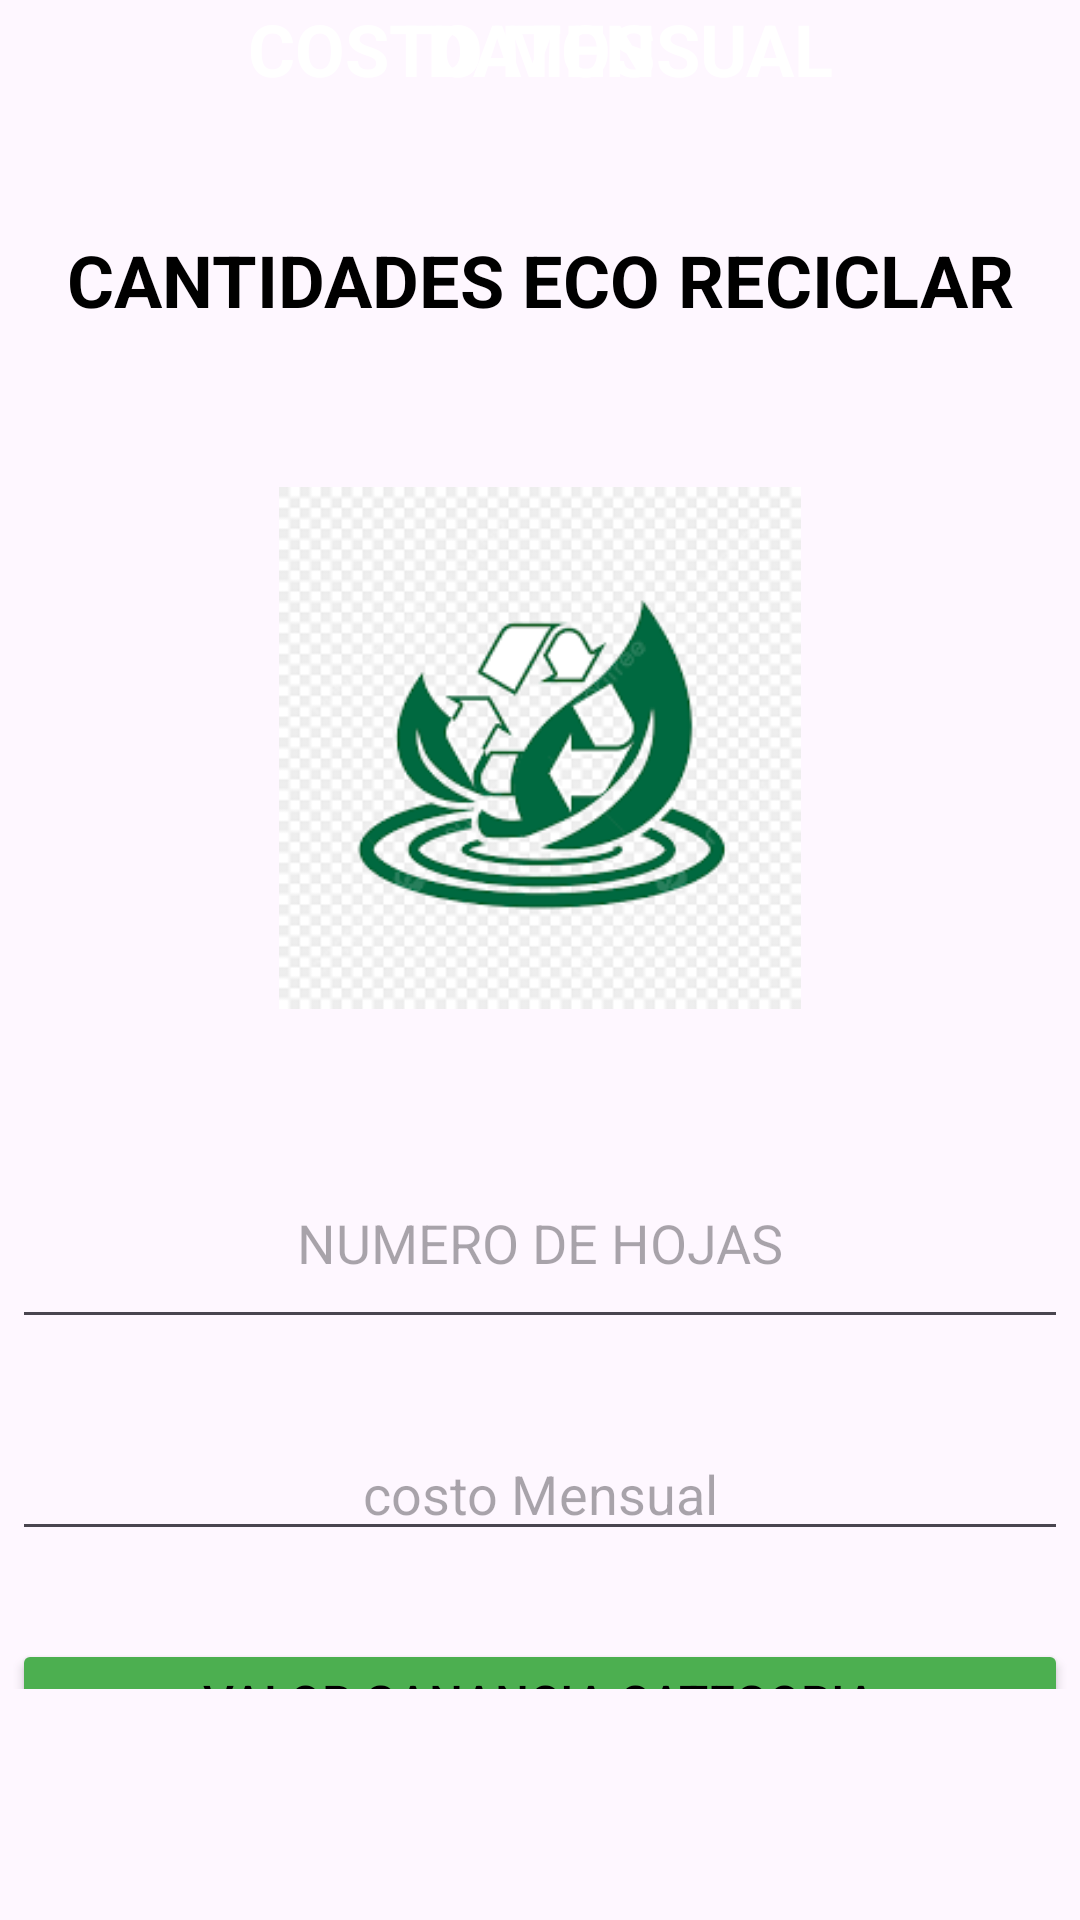

Produce the Android XML layout that renders to this screen, including the resource entries it uses.
<!-- AndroidManifest.xml: application theme Theme.Recicladores -->
<!-- res/layout/activity_cantidades4.xml -->
<?xml version="1.0" encoding="utf-8"?>
<androidx.constraintlayout.widget.ConstraintLayout xmlns:android="http://schemas.android.com/apk/res/android"
    xmlns:app="http://schemas.android.com/apk/res-auto"
    xmlns:tools="http://schemas.android.com/tools"
    android:id="@+id/cantidad"
    android:layout_width="match_parent"
    android:layout_height="match_parent"
    tools:context=".Cantidades4">

    <LinearLayout
        android:layout_width="0dp"
        android:layout_height="0dp"
        android:layout_marginStart="4dp"
        android:layout_marginTop="77dp"
        android:layout_marginEnd="4dp"
        android:layout_marginBottom="77dp"
        android:orientation="vertical"
        app:layout_constraintBottom_toBottomOf="parent"
        app:layout_constraintEnd_toEndOf="parent"
        app:layout_constraintStart_toStartOf="parent"
        app:layout_constraintTop_toTopOf="parent">

        <TextView
            android:id="@+id/consejos"
            android:layout_width="match_parent"
            android:layout_height="wrap_content"
            android:text="CANTIDADES ECO RECICLAR"
            android:textAlignment="center"
            android:textColor="@color/black"
            android:textSize="24sp"
            android:textStyle="bold" />

        <ImageView
            android:id="@+id/imageView"
            android:layout_width="174dp"
            android:layout_height="210dp"
            android:layout_gravity="center"
            android:layout_marginTop="35dp"
            app:srcCompat="@drawable/valores" />

        <LinearLayout
            android:layout_width="match_parent"
            android:layout_height="67dp"
            android:layout_marginTop="25dp"
            android:orientation="vertical">

            <EditText
                android:id="@+id/horas"
                android:layout_width="match_parent"
                android:layout_height="match_parent"
                android:ems="10"
                android:hint="NUMERO DE HOJAS"
                android:inputType="text"
                android:textAlignment="center"
                android:textColor="@color/white" />
        </LinearLayout>

        <LinearLayout
            android:layout_width="match_parent"
            android:layout_height="50dp"
            android:layout_marginTop="25dp"
            android:orientation="horizontal">

            <EditText
                android:id="@+id/editTextTextPassword"
                android:layout_width="match_parent"
                android:layout_height="wrap_content"
                android:layout_gravity="center"
                android:layout_weight="1"
                android:ems="10"
                android:hint="costo Mensual"
                android:inputType="textPassword"
                android:textAlignment="center"
                android:textColor="@color/white" />
        </LinearLayout>

        <LinearLayout
            android:layout_width="match_parent"
            android:layout_height="38dp"
            android:layout_marginTop="25dp"
            android:orientation="vertical">

            <Button
                android:id="@+id/btn_consejos"
                android:layout_width="match_parent"
                android:layout_height="match_parent"
                android:layout_gravity="center"
                android:backgroundTint="#4CAF50"
                android:text="VALOR GANANCIA CATEGORIA"
                android:textAlignment="center"
                android:textColor="@color/black"
                android:textSize="16sp" />
        </LinearLayout>

        <LinearLayout
            android:id="@+id/datos"
            android:layout_width="match_parent"
            android:layout_height="match_parent"
            android:layout_marginTop="15dp"
            android:orientation="vertical">

        </LinearLayout>

    </LinearLayout>

    <TextView
        android:id="@+id/muestraR"
        android:layout_width="match_parent"
        android:layout_height="wrap_content"
        android:text="COSTO MENSUAL"
        android:textAlignment="center"
        android:textColor="@color/white"
        android:textSize="24dp"
        android:textStyle="bold"
        tools:layout_editor_absoluteX="17dp"
        tools:layout_editor_absoluteY="645dp" />

    <TextView
        android:id="@+id/muestraR"
        android:layout_width="match_parent"
        android:layout_height="wrap_content"
        android:text="DATOS"
        android:textAlignment="center"
        android:textColor="@color/white"
        android:textSize="24dp"
        android:textStyle="bold"
        tools:layout_editor_absoluteX="17dp"
        tools:layout_editor_absoluteY="645dp" />


</androidx.constraintlayout.widget.ConstraintLayout>
<!-- resources referenced by this layout -->
<resources>
  <!-- drawable valores: png bitmap (drawable, 8273 bytes) -->
  <style name="Theme.Recicladores" parent="Base.Theme.Recicladores" />
  <style name="Base.Theme.Recicladores" parent="Theme.Material3.DayNight.NoActionBar">
          
          
      </style>
  <!-- not gathered from this repository: default colours our renderer supplied (Android Studio template values) -->
  <color name="black">#FF000000</color>
  <color name="white">#FFFFFFFF</color>
</resources>
